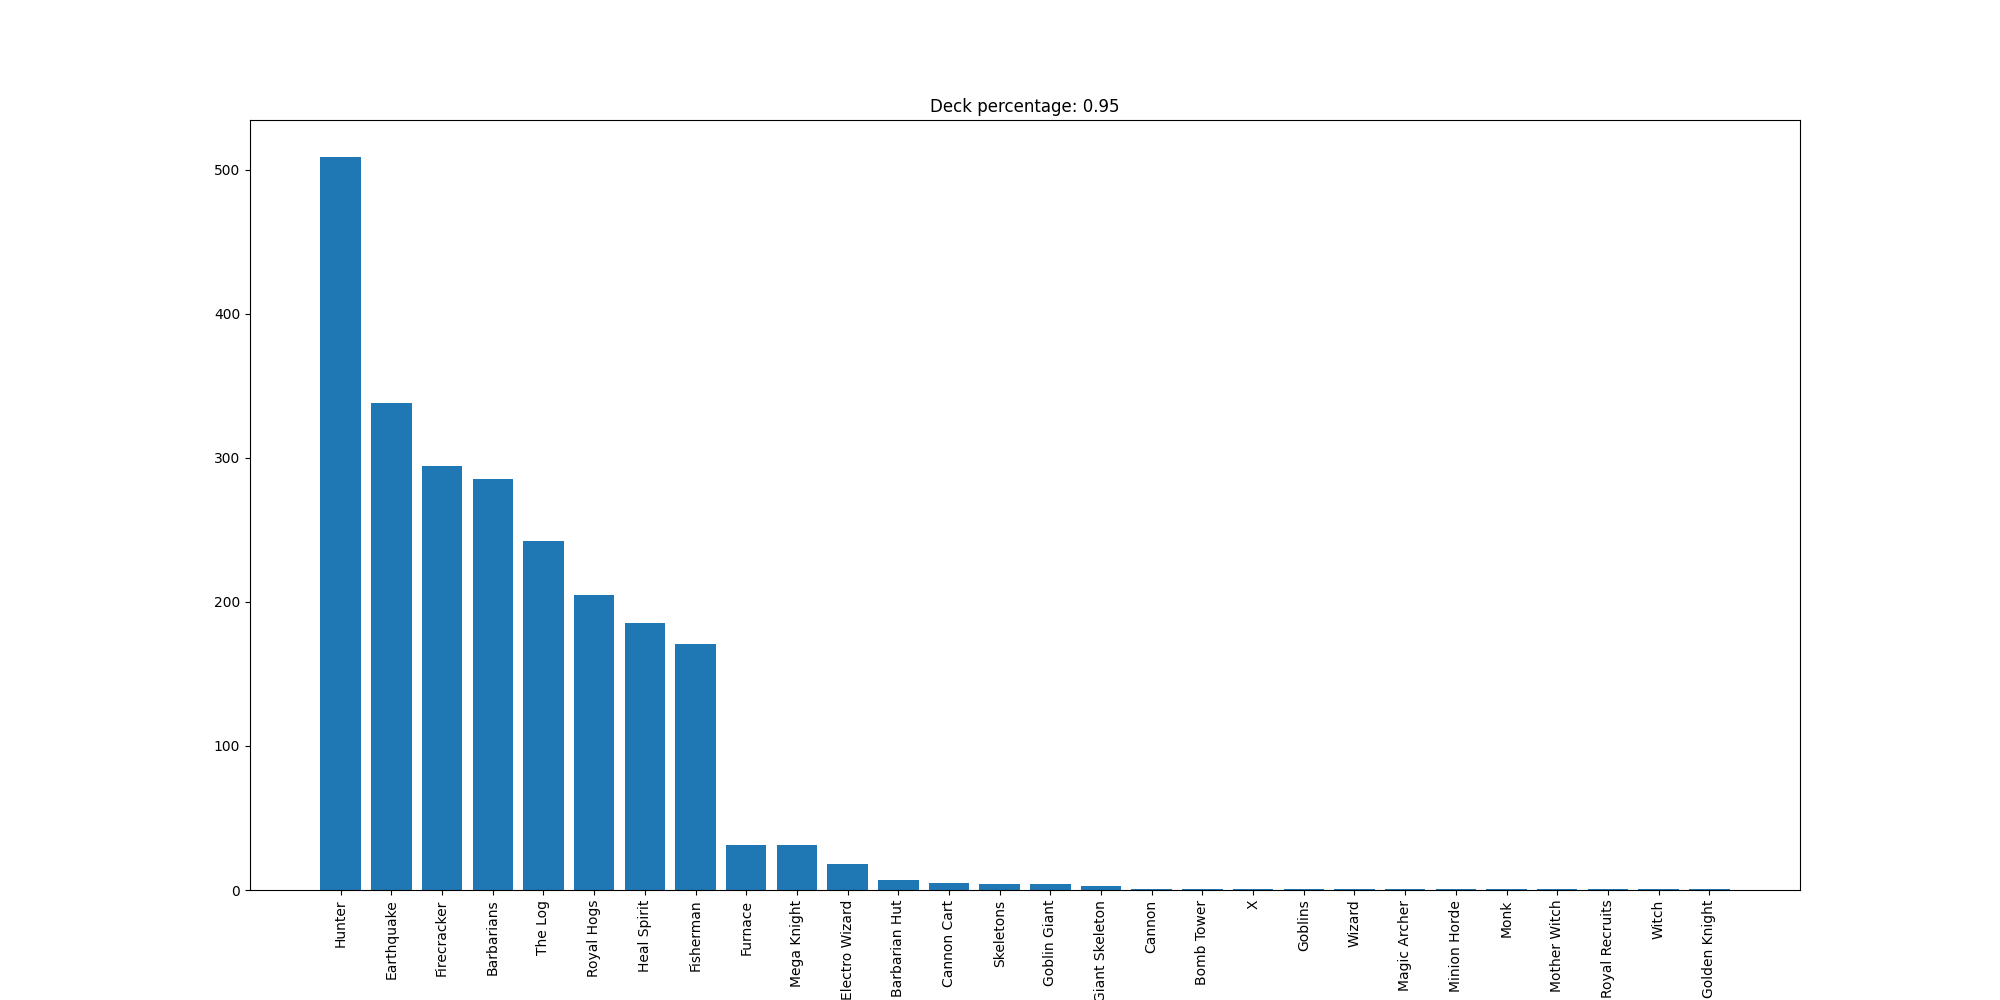

Data behind this chart, as committed beside it:
Hunter, 509
Earthquake, 338
Firecracker, 294
Barbarians, 285
The Log, 242
Royal Hogs, 205
Heal Spirit, 185
Fisherman, 171
Furnace, 31
Mega Knight, 31
Electro Wizard, 18
Barbarian Hut, 7
Cannon Cart, 5
Skeletons, 4
Goblin Giant, 4
Giant Skeleton, 3
Cannon, 1
Bomb Tower, 1
X, 1
Goblins, 1
Wizard, 1
Magic Archer, 1
Minion Horde, 1
Monk, 1
Mother Witch, 1
Royal Recruits, 1
Witch, 1
Golden Knight, 1
